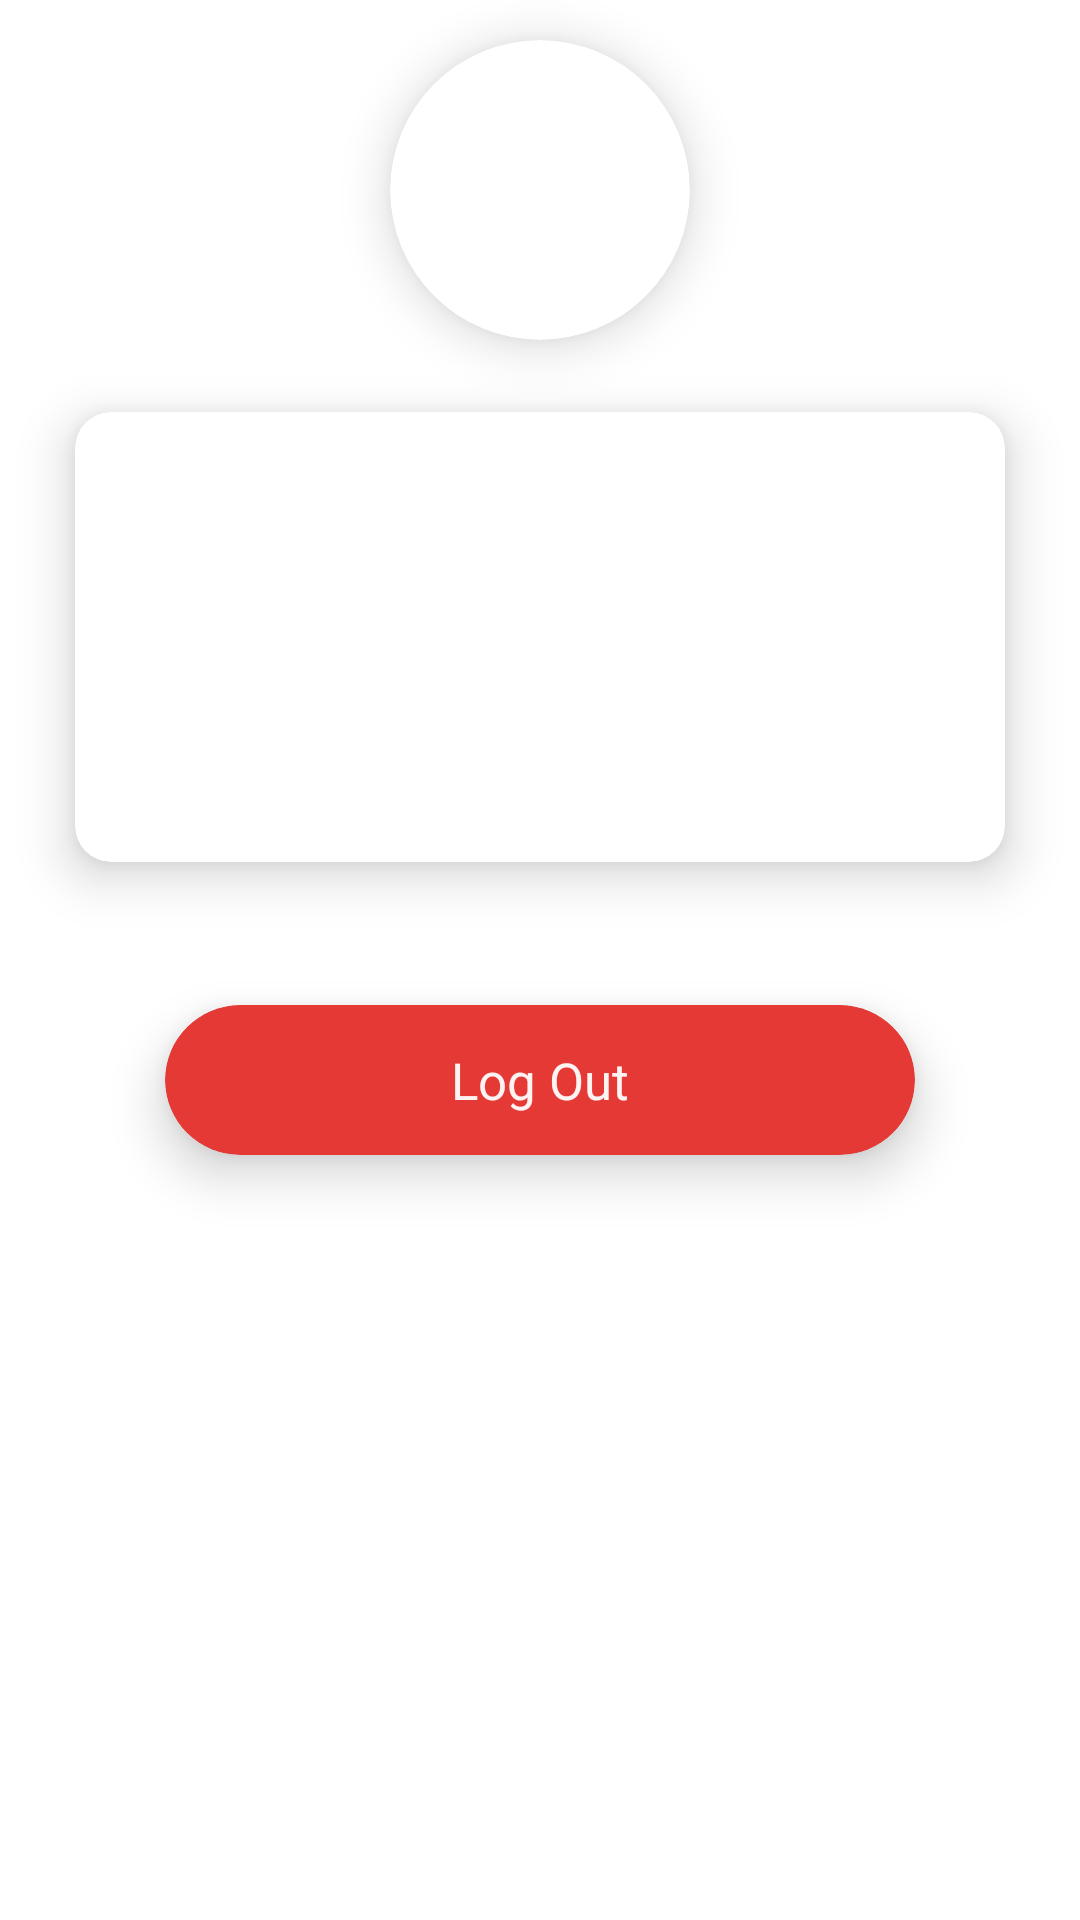

Produce the Android XML layout that renders to this screen, including the resource entries it uses.
<!-- AndroidManifest.xml: application theme Theme.TTN -->
<!-- res/layout/fragment_c.xml -->
<?xml version="1.0" encoding="utf-8"?>
<RelativeLayout xmlns:android="http://schemas.android.com/apk/res/android"
    android:layout_width="match_parent"
    xmlns:app="http://schemas.android.com/apk/res-auto"
    android:background="@drawable/main_background"
    android:layout_height="match_parent">

    <FrameLayout
        android:id="@+id/frame1"
        android:layout_width="match_parent"
        android:layout_height="315dp"
        android:background="@drawable/main_back">

        <androidx.cardview.widget.CardView
            android:id="@+id/c1"
            android:layout_width="match_parent"
            android:layout_height="150dp"
            android:layout_gravity="center"
            android:layout_marginStart="25dp"
            android:layout_marginTop="55dp"
            android:layout_marginEnd="25dp"
            app:cardBackgroundColor="@color/white"
            app:cardCornerRadius="12dp"
            app:cardElevation="10dp">

        </androidx.cardview.widget.CardView>

        <androidx.cardview.widget.CardView
            android:id="@+id/c2"
            android:layout_width="100dp"
            android:layout_height="100dp"
            android:layout_gravity="center"
            android:layout_marginTop="16dp"
            android:layout_marginBottom="110dp"
            app:cardBackgroundColor="@color/white"
            app:cardCornerRadius="100dp"
            app:cardElevation="10dp">

            <ImageView
                android:layout_width="match_parent"
                android:layout_height="match_parent"
                android:src="@mipmap/ic_launcher" />
        </androidx.cardview.widget.CardView>
    </FrameLayout>
    <RelativeLayout
        android:layout_width="match_parent"
        android:layout_below="@id/frame1"
        android:id="@+id/r1"
        android:layout_height="wrap_content">

        <ListView
            android:id="@+id/list"
            android:layout_width="match_parent"
            android:layout_height="wrap_content"
            android:layout_centerInParent="true"
            android:layout_marginTop="10dp"
            android:divider="@null"
            android:dividerHeight="0dp"
            android:scrollbars="none" />
    </RelativeLayout>

    <RelativeLayout
        android:layout_width="match_parent"
        android:layout_height="wrap_content"
        android:layout_below="@id/r1">
        <androidx.cardview.widget.CardView
            android:layout_width="250dp"
            android:layout_height="50dp"
            android:layout_centerHorizontal="true"
            android:layout_marginTop="10dp"
            android:layout_marginBottom="30dp"
            app:cardBackgroundColor="#E53935"
            app:cardCornerRadius="25dp"
            app:cardElevation="10dp">

            <TextView
                android:layout_width="wrap_content"
                android:layout_height="wrap_content"
                android:layout_gravity="center|center_vertical"
                android:drawablePadding="10dp"
                android:drawableTint="#E8FFFFFF"
                android:gravity="center"
                android:text="Log Out"
                android:textColor="#F0FFFFFF"
                android:textSize="17sp" />

        </androidx.cardview.widget.CardView>
    </RelativeLayout>

</RelativeLayout>
<!-- resources referenced by this layout -->
<resources>
  <color name="white">#FFFFFFFF</color>
  <!-- drawable main_back (drawable) -->
  <?xml version="1.0" encoding="utf-8"?>
  <shape xmlns:android="http://schemas.android.com/apk/res/android">
      <solid
          android:color="#77FFFFFF"
          />
      <corners
          android:topRightRadius="0dp"
          android:topLeftRadius="0dp"
          android:bottomLeftRadius="30dp"
          android:bottomRightRadius="30dp"
          />
  </shape>
  <style name="Theme.TTN" parent="Theme.MaterialComponents.DayNight.NoActionBar">
          
          <item name="colorPrimary">@color/purple_500</item>
          <item name="colorPrimaryVariant">@color/purple_700</item>
          <item name="colorOnPrimary">@color/white</item>
          
          <item name="colorSecondary">@color/teal_200</item>
          <item name="colorSecondaryVariant">@color/teal_700</item>
          <item name="colorOnSecondary">@color/black</item>
          
          <item name="android:statusBarColor" tools:targetApi="l">?attr/colorPrimaryVariant</item>
          
      </style>
  <color name="purple_500">#FF3D9AD6</color>
  <color name="purple_700">#FF3D9AD6</color>
  <color name="teal_200">#FF03DAC5</color>
  <color name="teal_700">#FF018786</color>
  <color name="black">#FF000000</color>
</resources>
